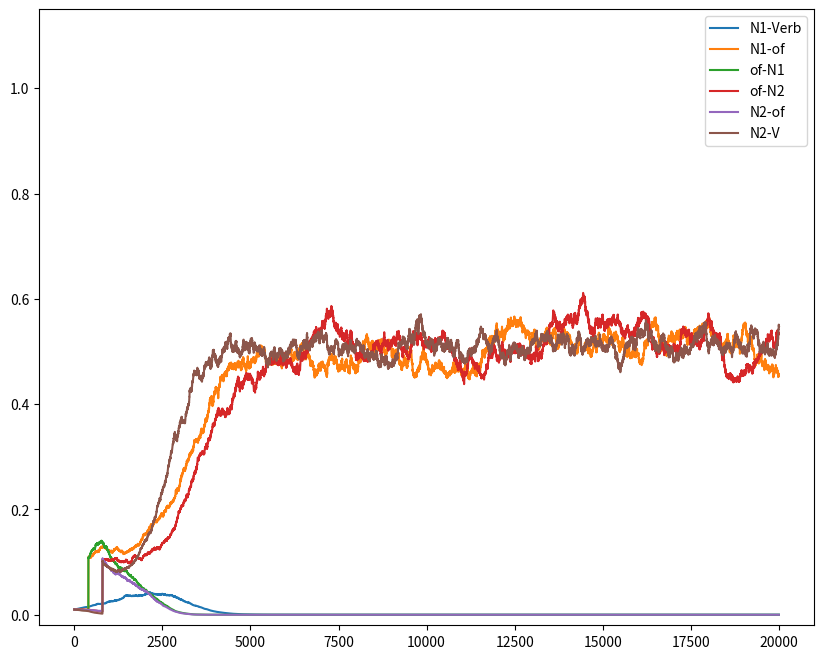

This chart was generated by the following Python code:
# -*- coding: utf-8 -*-
"""
Created on Tue Jul 25 14:54:25 2017

@author: garrettsmith
"""

# Alternative dynamics
import numpy as np
import matplotlib.pyplot as plt

nlinks = 6
k = 2.
W = np.array([[1, k, 0, k, 0, k],
              [k, 1, k, 0, k, 0],
              [0, k, 1, k, 0, k],
              [k, 0, k, 1, k, 0],
              [0, k, 0, k, 1, k],
              [k, 0, k, 0, k, 1]])

link_names = ['N1-Verb', 'N1-of', 'of-N1', 'of-N2', 'N2-of', 'N2-V']
box_of_N2 = np.array([0., 1, 1, 1, 1, 0])
group_of_N2 = np.array([2., 1, 1, 1, 1, 0])
lot_of_N2 = np.array([3., 1, 1, 1, 1, 0])
many_N2 = np.array([np.inf, np.inf, np.inf, 0, np.inf, 0])

all_sents = [box_of_N2, group_of_N2, lot_of_N2, many_N2]
all_sents = np.exp(-np.array(all_sents))

ipt = all_sents[1,]

tau = 0.01
ntsteps = 20000
noisemag = 0.001
nreps = 100

# The change
r0 = np.array([-0.01]*nlinks)
r0[0] = 1.
length = 0
#length = 1
if length == 0:
    r_post = 1./k + 0.01 # from Till's paper
#    r_post = 0.1
else:
    r_post = 1.

xhist = np.zeros((ntsteps, nlinks))
xhist[0,] = np.array([0.01]*nlinks)
noise = np.sqrt(tau * noisemag) * np.random.normal(0, 1, (ntsteps, nlinks))
for t in range(1,ntsteps):
    if t == 400:
        r0[1:3] = r_post
        xhist[t-1,1:3] += 0.1
    elif t == 800:
        r0[3:] = r_post
        xhist[t-1,3:] += 0.1
    xhist[t,] = (xhist[t-1,] + tau * (ipt * xhist[t-1,] * (r0 - W @ xhist[t-1,]))
        + xhist[t-1,]*noise[t,])
#    xhist[t,] = np.clip(xhist[t,], -0.01, 1.1)

plt.figure(figsize=(10, 8))
for i in range(nlinks):
    plt.plot(xhist[:,i], label=link_names[i])
plt.legend()
plt.ylim(-0.02, 1.15)
plt.show()
